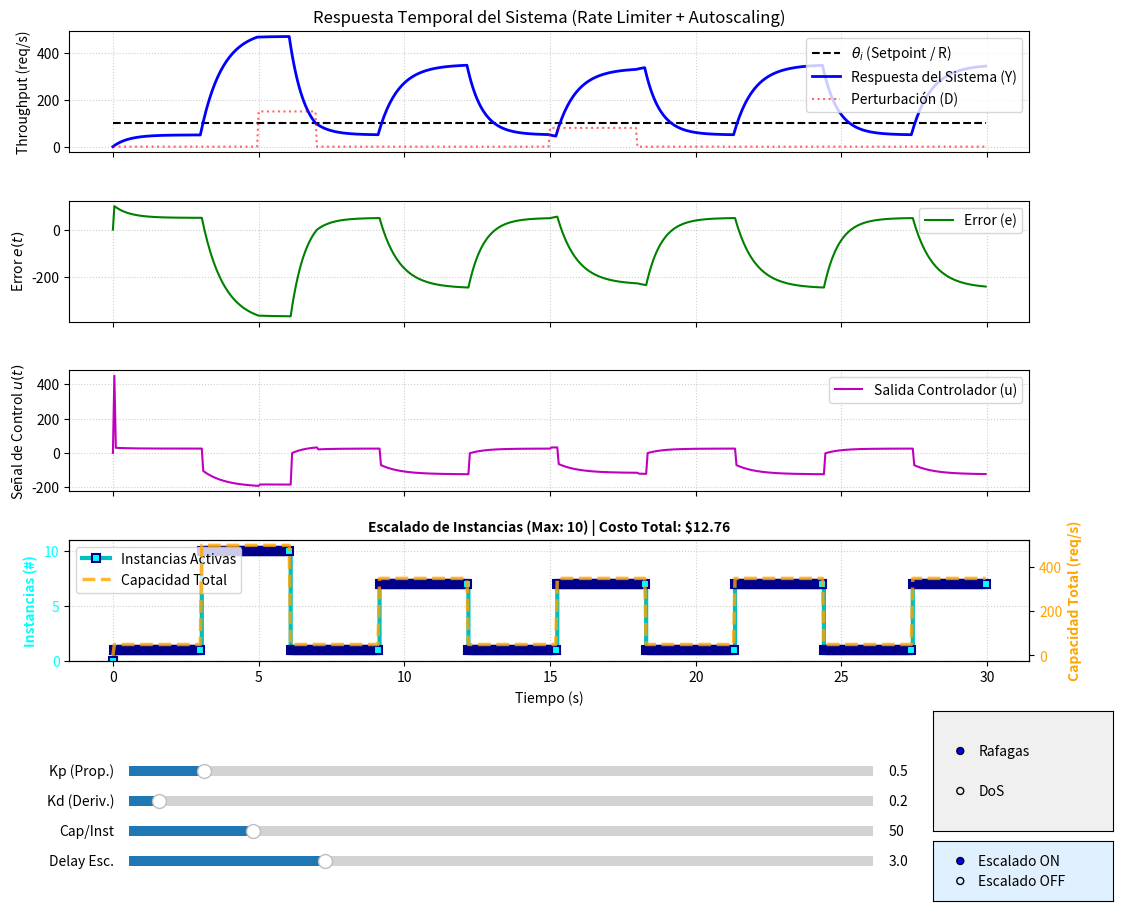

Here is the Python script that generated this plot:
import numpy as np
import matplotlib.pyplot as plt
from matplotlib.widgets import Slider, RadioButtons

# ==========================================
# CONFIGURACIÓN DE LA SIMULACIÓN (Teoría)
# ==========================================
# Modelo del Sistema:
# Controlador: PD (Proporcional + Derivativo)
# Actuador (Token Bucket/Escalador): Aporta efecto integrador (acumula cambios).
# Planta (Microservicio): Sistema de primer orden (retardo en procesamiento).

class SimuladorRateLimiter:
    def __init__(self):
        self.dt = 0.05  # Paso de tiempo
        self.sim_time = 30.0 # Duración
        self.t = np.arange(0, self.sim_time, self.dt)
        self.n = len(self.t)
        
        # Valores iniciales del controlador
        self.Kp = 0.5
        self.Kd = 0.2
        
        # Escenario actual
        self.escenario = 'Rafagas' # 'Rafagas' o 'DoS'
        
        # Parámetros de escalado de instancias
        self.escalado_habilitado = True
        self.capacidad_por_instancia = 50.0  # req/s por instancia
        self.instancias_min = 1
        self.instancias_max = 10
        self.delay_escalado = 3.0  # Segundos de retardo para aplicar cambio
        self.overhead_coordinacion = 0.05  # Factor de overhead por instancia adicional

    def generar_escenario(self):
        """Genera las señales de Referencia (Setpoint) y Perturbación (D)"""
        # Referencia (R): Nivel de servicio deseado (ej. 100 req/s)
        R = np.ones(self.n) * 100.0 
        
        # Perturbación (D): Tráfico entrante NO deseado o carga extra
        D = np.zeros(self.n)
        
        if self.escenario == 'Rafagas':
            # Ráfagas cortas en t=5s y t=15s
            D[int(5/self.dt):int(7/self.dt)] = 150.0  # Pico fuerte
            D[int(15/self.dt):int(18/self.dt)] = 80.0 # Pico medio
            
        elif self.escenario == 'DoS':
            # Ataque sostenido desde t=5s hasta el final
            D[int(5/self.dt):] = 400.0 # Carga masiva constante
            
        return R, D

    def ejecutar_simulacion(self):
        R, D = self.generar_escenario()
        
        # Inicialización de vectores
        Y = np.zeros(self.n) # Salida (Throughput real)
        e = np.zeros(self.n) # Error
        u = np.zeros(self.n) # Señal de control
        instancias = np.zeros(self.n) # Número de instancias activas
        capacidad_total = np.zeros(self.n) # Capacidad total disponible
        costo_acumulado = np.zeros(self.n) # Costo operativo
        
        # Variables de estado del sistema
        capacidad_actual = 0.0 # Variable interna del actuador (Efecto memoria/Bucket)
        y_prev = 0.0
        e_prev = 0.0
        
        # Variables de escalado
        instancias_running = self.instancias_min
        instancias_target = self.instancias_min
        tiempo_desde_cambio = 0.0
        costo_total = 0.0
        
        # Bucle de simulación
        for i in range(1, self.n):
            # 1. Medición y Cálculo del Error
            # H(s) = 1 (Sensor ideal)
            e[i] = R[i] - y_prev
            
            # 2. Controlador PD
            # u(t) = Kp*e(t) + Kd*de(t)/dt
            derivativa = (e[i] - e_prev) / self.dt
            u[i] = (self.Kp * e[i]) + (self.Kd * derivativa)
            
            # 3. Actuador con "Memoria" (Token Bucket / Autoscaler)
            # Tal como se explicó en el TP modificado, el actuador acumula o integra
            # la señal de control, comportándose como un sistema Tipo 1.
            # Nueva capacidad = Capacidad anterior + ajuste del controlador
            capacidad_actual += u[i] * self.dt * 5.0 # Factor de ganancia del actuador
            
            # Limitaciones físicas (No puede haber capacidad negativa)
            if capacidad_actual < 0: capacidad_actual = 0
            
            # 3.1. Lógica de Escalado de Instancias (si está habilitado)
            if self.escalado_habilitado:
                # Calcular instancias necesarias basado en capacidad requerida
                instancias_requeridas = capacidad_actual / self.capacidad_por_instancia
                
                # Cuantización: las instancias son discretas
                instancias_target = int(np.ceil(instancias_requeridas))
                
                # Aplicar límites
                instancias_target = np.clip(instancias_target, self.instancias_min, self.instancias_max)
                
                # Aplicar retardo de escalado (simula tiempo de arranque/apagado)
                tiempo_desde_cambio += self.dt
                if instancias_target != instancias_running and tiempo_desde_cambio >= self.delay_escalado:
                    instancias_running = instancias_target
                    tiempo_desde_cambio = 0.0
                
                # Capacidad efectiva basada en instancias running
                capacidad_efectiva = instancias_running * self.capacidad_por_instancia
            else:
                # Sin escalado: usar capacidad directa del actuador
                capacidad_efectiva = capacidad_actual
                instancias_running = max(1, int(capacidad_actual / self.capacidad_por_instancia))
            
            # Registrar para gráficos
            instancias[i] = instancias_running
            capacidad_total[i] = capacidad_efectiva
            
            # 3.2. Calcular costo operativo
            costo_total += instancias_running * self.dt * 0.1  # $0.1 por instancia por segundo
            costo_acumulado[i] = costo_total
            
            # 4. Planta (Microservicio) + Perturbación
            # La perturbación D se suma a la capacidad intentando desbordar, 
            # pero el sistema solo procesa lo que la planta permite.
            # Modelamos la planta como un lag de primer orden hacia la capacidad objetivo + perturbación
            # Y(s)/U(s) = 1/(tau*s + 1)
            tau = 0.5 # Constante de tiempo del servidor (lag)
            
            # Overhead de coordinación: más instancias = más overhead
            tau_efectivo = tau * (1 + self.overhead_coordinacion * (instancias_running - 1))
            
            entrada_planta = capacidad_efectiva - D[i] * 0.2 # La perturbación degrada la capacidad efectiva
            
            # Ecuación en diferencias para lag de primer orden
            Y[i] = (self.dt * entrada_planta + tau_efectivo * y_prev) / (tau_efectivo + self.dt)
            
            # Actualizar previos
            y_prev = Y[i]
            e_prev = e[i]
            
        return self.t, R, Y, u, e, D, instancias, capacidad_total, costo_acumulado

# ==========================================
# INTERFAZ GRÁFICA (Matplotlib)
# ==========================================

sim = SimuladorRateLimiter()

# Crear figura y ejes (4 subplots para incluir instancias)
fig, (ax1, ax2, ax3, ax4) = plt.subplots(4, 1, figsize=(12, 10), sharex=True)
plt.subplots_adjust(left=0.1, bottom=0.25, hspace=0.4)

# Configuración de gráficas iniciales
l_ref, = ax1.plot([], [], 'k--', label=r'$\theta_i$ (Setpoint / R)', linewidth=1.5)
l_y, = ax1.plot([], [], 'b-', label='Respuesta del Sistema (Y)', linewidth=2)
l_pert, = ax1.plot([], [], 'r:', label='Perturbación (D)', alpha=0.6)

l_err, = ax2.plot([], [], 'g-', label='Error (e)', linewidth=1.5)
l_u, = ax3.plot([], [], 'm-', label='Salida Controlador (u)', linewidth=1.5)

# Nuevo subplot para instancias (usa estilo escalonado para mejor visualización)
l_inst, = ax4.plot([], [], 'c-', label='Instancias Activas', linewidth=3, marker='s', 
                    markersize=6, markerfacecolor='cyan', markeredgecolor='darkblue', 
                    markeredgewidth=1.5, drawstyle='steps-post')

# Crear eje Y secundario para capacidad
ax4_cap = ax4.twinx()
l_cap, = ax4_cap.plot([], [], 'orange', label='Capacidad Total (req/s)', linewidth=2.5, 
                      linestyle='--', alpha=0.8)

# Etiquetas y Títulos
ax1.set_title('Respuesta Temporal del Sistema (Rate Limiter + Autoscaling)')
ax1.set_ylabel('Throughput (req/s)')
ax1.legend(loc='upper right')
ax1.grid(True, linestyle=':', alpha=0.6)

ax2.set_ylabel('Error $e(t)$')
ax2.grid(True, linestyle=':', alpha=0.6)
ax2.legend(loc='upper right')

ax3.set_ylabel('Señal de Control $u(t)$')
ax3.grid(True, linestyle=':', alpha=0.6)
ax3.legend(loc='upper right')

ax4.set_ylabel('Instancias (#)', color='cyan', fontweight='bold')
ax4.tick_params(axis='y', labelcolor='cyan')
ax4.set_xlabel('Tiempo (s)')
ax4.grid(True, linestyle=':', alpha=0.6)
ax4.set_ylim([0, 11])  # Rango fijo para instancias (0-11)

ax4_cap.set_ylabel('Capacidad Total (req/s)', color='orange', fontweight='bold')
ax4_cap.tick_params(axis='y', labelcolor='orange')

# Leyendas combinadas
lines_4 = [l_inst, l_cap]
labels_4 = ['Instancias Activas', 'Capacidad Total']
ax4.legend(lines_4, labels_4, loc='upper left')

# Función de actualización
def update(val):
    # Leer sliders
    sim.Kp = s_kp.val
    sim.Kd = s_kd.val
    
    # Recalcular
    t, R, Y, u, e, D, instancias, capacidad_total, costo_acumulado = sim.ejecutar_simulacion()
    
    # Actualizar datos en gráficas
    l_ref.set_data(t, R)
    l_y.set_data(t, Y)
    l_pert.set_data(t, D)
    l_err.set_data(t, e)
    l_u.set_data(t, u)
    l_inst.set_data(t, instancias)
    l_cap.set_data(t, capacidad_total)
    
    # Reajustar escalas dinámicamente
    ax1.relim(); ax1.autoscale_view()
    ax2.relim(); ax2.autoscale_view()
    ax3.relim(); ax3.autoscale_view()
    
    # Para ax4: mantener escala fija de instancias (0-11) pero ajustar capacidad
    ax4_cap.relim()
    ax4_cap.autoscale_view()
    
    # Agregar texto con costo final e instancias actuales
    max_inst = int(np.max(instancias))
    ax4.set_title(f'Escalado de Instancias (Max: {max_inst}) | Costo Total: ${costo_acumulado[-1]:.2f}', 
                  fontsize=10, fontweight='bold')
    
    fig.canvas.draw_idle()

# Sliders (Controles Dinámicos)
ax_kp = plt.axes([0.15, 0.13, 0.62, 0.02], facecolor='lightgoldenrodyellow')
ax_kd = plt.axes([0.15, 0.10, 0.62, 0.02], facecolor='lightgoldenrodyellow')
ax_cap = plt.axes([0.15, 0.07, 0.62, 0.02], facecolor='lightblue')
ax_delay = plt.axes([0.15, 0.04, 0.62, 0.02], facecolor='lightblue')

s_kp = Slider(ax_kp, 'Kp (Prop.)', 0.0, 5.0, valinit=0.5, valstep=0.1)
s_kd = Slider(ax_kd, 'Kd (Deriv.)', 0.0, 5.0, valinit=0.2, valstep=0.1)
s_cap = Slider(ax_cap, 'Cap/Inst', 30.0, 150.0, valinit=50.0, valstep=10.0)
s_delay = Slider(ax_delay, 'Delay Esc.', 0.5, 10.0, valinit=3.0, valstep=0.5)

def update_params(val):
    sim.capacidad_por_instancia = s_cap.val
    sim.delay_escalado = s_delay.val
    update(None)

s_kp.on_changed(update)
s_kd.on_changed(update)
s_cap.on_changed(update_params)
s_delay.on_changed(update_params)

# Botones de Escenario y Escalado
rax = plt.axes([0.82, 0.08, 0.15, 0.12], facecolor='#f0f0f0')
radio = RadioButtons(rax, ('Rafagas', 'DoS'))

rax2 = plt.axes([0.82, 0.01, 0.15, 0.06], facecolor='#e0f0ff')
radio_escalado = RadioButtons(rax2, ('Escalado ON', 'Escalado OFF'))

def change_scenario(label):
    sim.escenario = label
    update(None)

def toggle_escalado(label):
    sim.escalado_habilitado = (label == 'Escalado ON')
    update(None)

radio.on_clicked(change_scenario)
radio_escalado.on_clicked(toggle_escalado)

# Ejecución inicial
update(None)
plt.show()